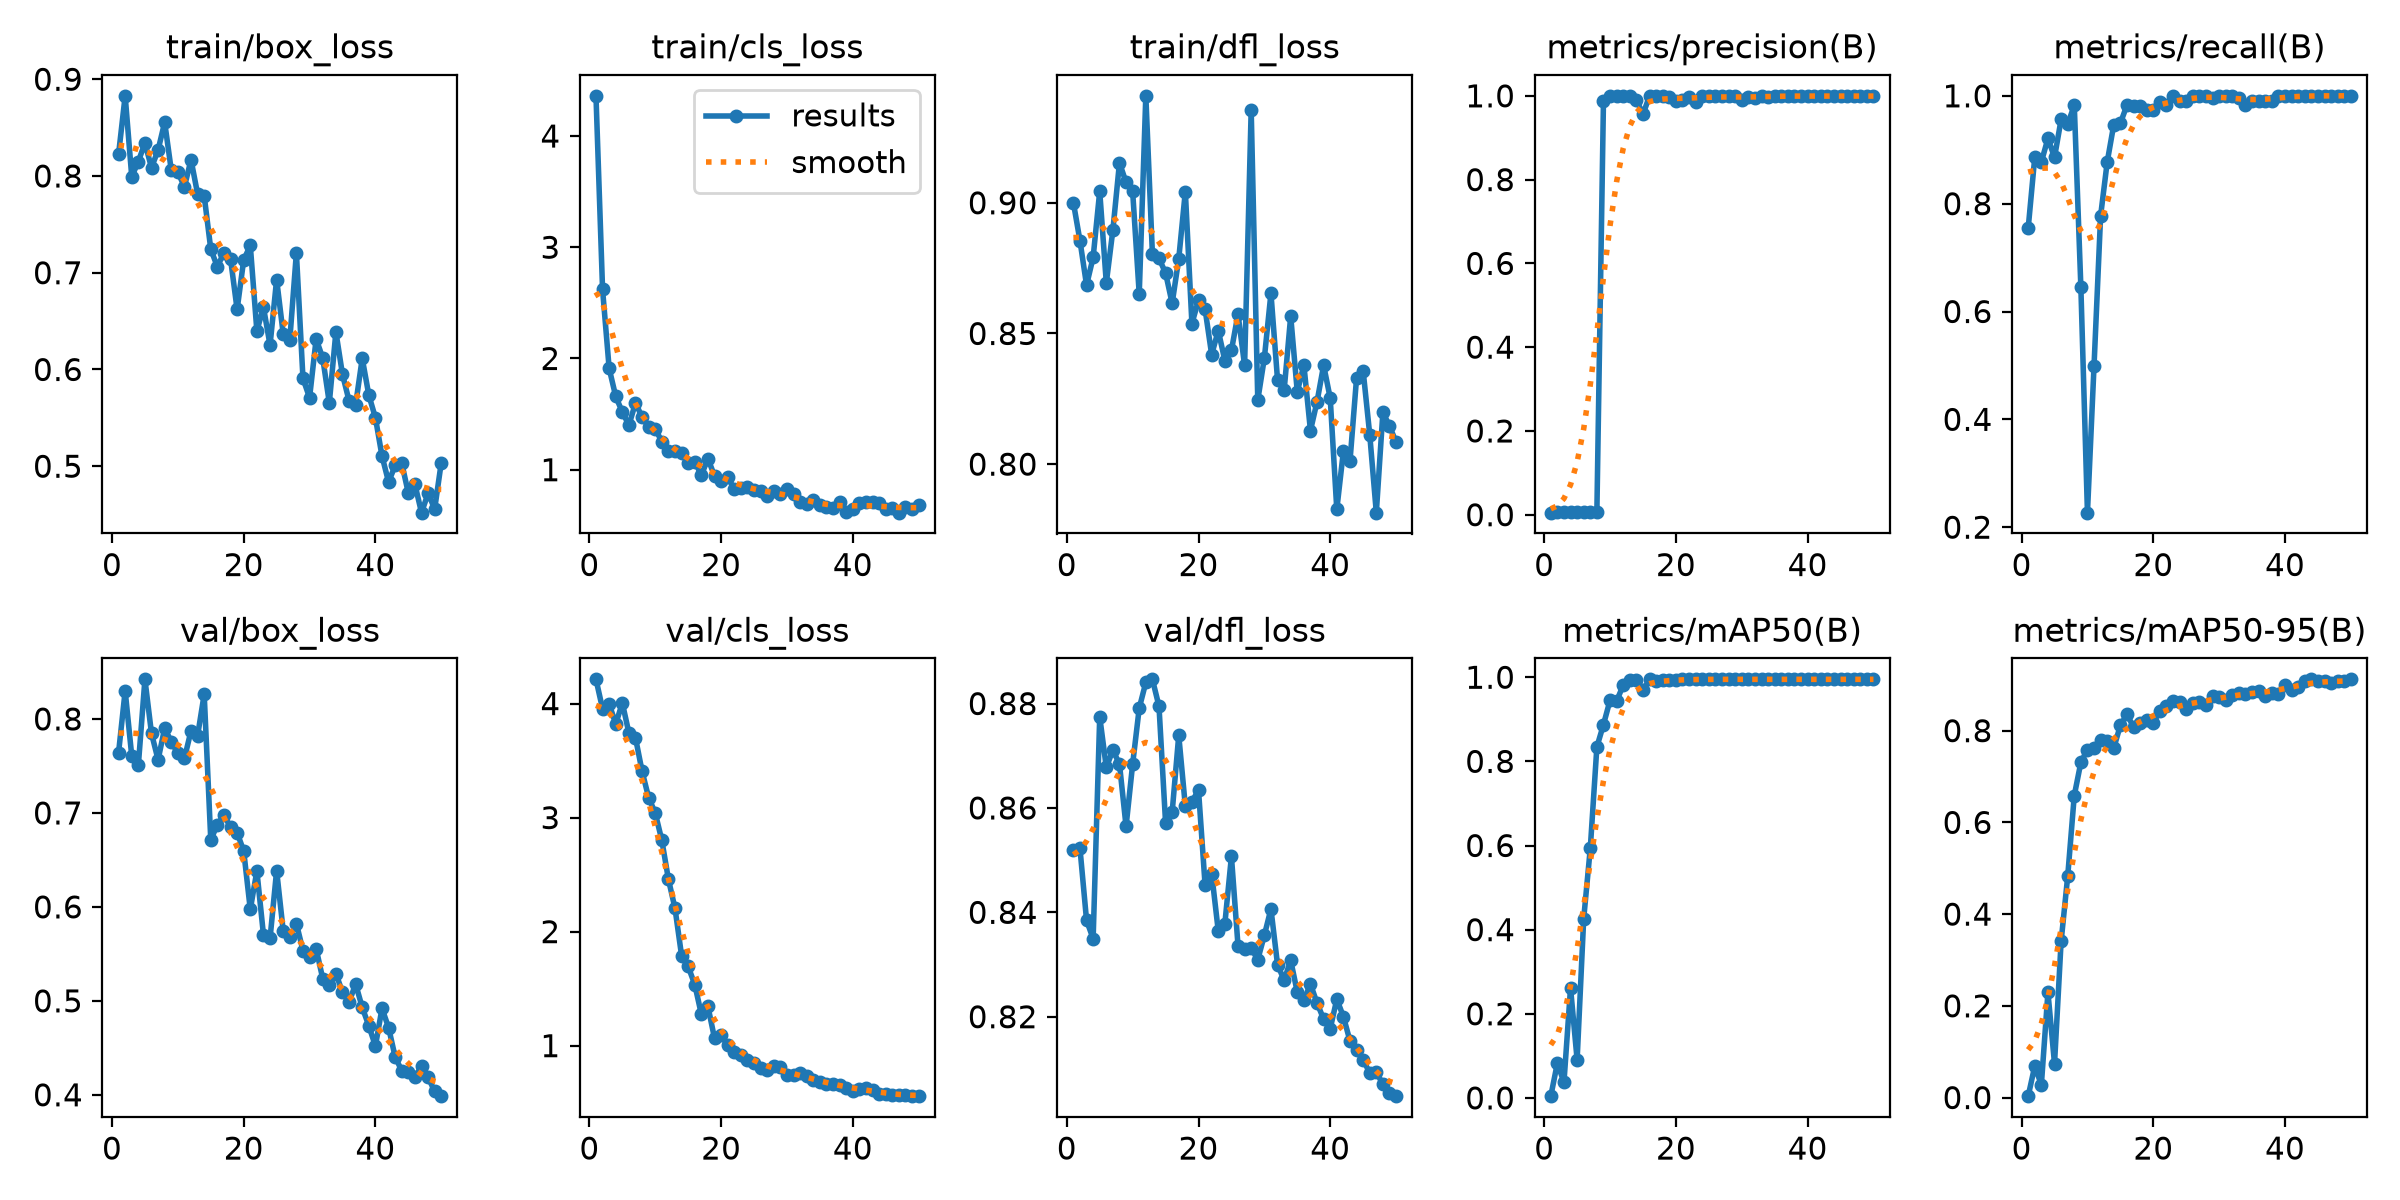

Source data for this figure (header and first rows):
epoch, time, train/box_loss, train/cls_loss, train/dfl_loss, metrics/precision(B), metrics/recall(B), metrics/mAP50(B), metrics/mAP50-95(B), val/box_loss, val/cls_loss, val/dfl_loss, lr/pg0, lr/pg1, lr/pg2
1, 4.147, 0.8225, 4.361, 0.9001, 0.0049, 0.7544, 0.00417, 0.00304, 0.7642, 4.213, 0.852, 0.0001167, 0.0001167, 0.0001167
2, 5.594, 0.8828, 2.62, 0.8855, 0.00562, 0.886, 0.08268, 0.06867, 0.8299, 3.954, 0.8523, 0.0002451, 0.0002451, 0.0002451
3, 6.929, 0.7993, 1.911, 0.8685, 0.006, 0.8772, 0.03686, 0.02764, 0.7606, 3.999, 0.8385, 0.0003682, 0.0003682, 0.0003682
4, 8.263, 0.8149, 1.658, 0.8791, 0.00688, 0.9211, 0.2616, 0.2295, 0.7507, 3.82, 0.8349, 0.0004861, 0.0004861, 0.0004861
5, 9.581, 0.8341, 1.519, 0.9044, 0.00717, 0.886, 0.09071, 0.0739, 0.8422, 4.007, 0.8775, 0.0005986, 0.0005986, 0.0005986
6, 10.91, 0.8085, 1.4, 0.8693, 0.00734, 0.9561, 0.4261, 0.3403, 0.7845, 3.742, 0.8678, 0.0007059, 0.0007059, 0.0007059
7, 12.22, 0.8269, 1.599, 0.8896, 0.00701, 0.9474, 0.5934, 0.4822, 0.7565, 3.7, 0.8711, 0.0008079, 0.0008079, 0.0008079
8, 13.53, 0.8555, 1.474, 0.9153, 0.00699, 0.9825, 0.8343, 0.6585, 0.7903, 3.407, 0.8684, 0.0009047, 0.0009047, 0.0009047
9, 14.84, 0.806, 1.383, 0.9078, 0.9866, 0.6453, 0.8873, 0.7308, 0.7758, 3.174, 0.8565, 0.0009961, 0.0009961, 0.0009961
10, 16.14, 0.8041, 1.367, 0.9044, 1, 0.2269, 0.9454, 0.7588, 0.7635, 3.041, 0.8684, 0.001082, 0.001082, 0.001082
11, 17.46, 0.7887, 1.253, 0.865, 1, 0.4993, 0.9434, 0.7622, 0.758, 2.801, 0.8791, 0.001163, 0.001163, 0.001163
12, 18.76, 0.8168, 1.166, 0.9409, 1, 0.7776, 0.9811, 0.7805, 0.7874, 2.459, 0.8841, 0.001239, 0.001239, 0.001239
13, 20.07, 0.7813, 1.172, 0.8805, 1, 0.8772, 0.993, 0.7765, 0.7822, 2.204, 0.8846, 0.001271, 0.001271, 0.001271
14, 21.37, 0.7796, 1.149, 0.8787, 0.9908, 0.9467, 0.9943, 0.7622, 0.8263, 1.789, 0.8795, 0.001238, 0.001238, 0.001238
15, 22.64, 0.7243, 1.061, 0.8731, 0.9558, 0.9493, 0.9702, 0.8117, 0.6713, 1.694, 0.8572, 0.001205, 0.001205, 0.001205
16, 23.94, 0.7062, 1.073, 0.8615, 1, 0.9827, 0.995, 0.8354, 0.6875, 1.536, 0.8592, 0.001172, 0.001172, 0.001172
17, 25.21, 0.7208, 0.95, 0.8786, 1, 0.9803, 0.9916, 0.808, 0.6979, 1.276, 0.8739, 0.001139, 0.001139, 0.001139
18, 26.46, 0.7145, 1.099, 0.9043, 1, 0.9811, 0.993, 0.817, 0.6847, 1.344, 0.8603, 0.001106, 0.001106, 0.001106
19, 27.72, 0.662, 0.9441, 0.8538, 0.9971, 0.9737, 0.9926, 0.8242, 0.6789, 1.065, 0.8612, 0.001073, 0.001073, 0.001073
20, 29.01, 0.7132, 0.9028, 0.8627, 0.9873, 0.9737, 0.9937, 0.8172, 0.6596, 1.092, 0.8634, 0.00104, 0.00104, 0.00104
21, 30.27, 0.7282, 0.9355, 0.8593, 0.9912, 0.9891, 0.9948, 0.8427, 0.5973, 1.006, 0.8452, 0.001007, 0.001007, 0.001007
22, 31.59, 0.6398, 0.8248, 0.8419, 0.9981, 0.9825, 0.9949, 0.8542, 0.6382, 0.9445, 0.8474, 0.0009739, 0.0009739, 0.0009739
23, 32.84, 0.6643, 0.8369, 0.8511, 0.986, 1, 0.9949, 0.8656, 0.5702, 0.9179, 0.8364, 0.0009409, 0.0009409, 0.0009409
24, 34.11, 0.6252, 0.8435, 0.8397, 1, 0.9908, 0.995, 0.8633, 0.5664, 0.8767, 0.8378, 0.0009078, 0.0009078, 0.0009078
25, 35.43, 0.6929, 0.8189, 0.8435, 0.9999, 0.9912, 0.995, 0.8482, 0.6386, 0.8466, 0.8507, 0.0008748, 0.0008748, 0.0008748
26, 36.69, 0.6367, 0.8079, 0.8574, 0.999, 1, 0.995, 0.8599, 0.5745, 0.8065, 0.8336, 0.0008418, 0.0008418, 0.0008418
27, 37.94, 0.6306, 0.7671, 0.8378, 0.9988, 1, 0.995, 0.8634, 0.5675, 0.7847, 0.8331, 0.0008088, 0.0008088, 0.0008088
28, 39.19, 0.7205, 0.8075, 0.9355, 0.9986, 1, 0.995, 0.8553, 0.5823, 0.8227, 0.8331, 0.0007758, 0.0007758, 0.0007758
29, 40.45, 0.5907, 0.7799, 0.8245, 1, 0.9965, 0.995, 0.876, 0.5535, 0.8145, 0.8309, 0.0007428, 0.0007428, 0.0007428
30, 41.73, 0.5708, 0.8277, 0.8406, 0.9897, 1, 0.995, 0.8727, 0.5467, 0.7448, 0.8356, 0.0007098, 0.0007098, 0.0007098
31, 42.99, 0.6315, 0.783, 0.8654, 0.9971, 1, 0.995, 0.8677, 0.5554, 0.7415, 0.8407, 0.0006768, 0.0006768, 0.0006768
32, 44.24, 0.6119, 0.7091, 0.8323, 0.9959, 1, 0.995, 0.8777, 0.5237, 0.7592, 0.83, 0.0006438, 0.0006438, 0.0006438
33, 45.5, 0.5655, 0.6948, 0.8282, 1, 0.9968, 0.995, 0.8827, 0.5166, 0.7367, 0.827, 0.0006108, 0.0006108, 0.0006108
34, 46.76, 0.6388, 0.7291, 0.8566, 0.997, 0.9825, 0.9948, 0.8807, 0.529, 0.6991, 0.8308, 0.0005778, 0.0005778, 0.0005778
35, 48.02, 0.5949, 0.6808, 0.8276, 1, 0.9897, 0.995, 0.8851, 0.5091, 0.6775, 0.8247, 0.0005448, 0.0005448, 0.0005448
36, 49.29, 0.5676, 0.668, 0.838, 1, 0.9908, 0.995, 0.8857, 0.4988, 0.6629, 0.8232, 0.0005118, 0.0005118, 0.0005118
37, 50.56, 0.5638, 0.652, 0.8128, 1, 0.991, 0.995, 0.8756, 0.5179, 0.6667, 0.8263, 0.0004788, 0.0004788, 0.0004788
38, 51.81, 0.6115, 0.7132, 0.8239, 1, 0.9911, 0.995, 0.8825, 0.493, 0.6558, 0.8226, 0.0004458, 0.0004458, 0.0004458
39, 53.05, 0.5735, 0.6168, 0.8378, 0.9986, 1, 0.995, 0.881, 0.4735, 0.6275, 0.8196, 0.0004127, 0.0004127, 0.0004127
40, 54.3, 0.5501, 0.6445, 0.8253, 0.9993, 1, 0.995, 0.8995, 0.4519, 0.6046, 0.8177, 0.0003797, 0.0003797, 0.0003797
41, 56.18, 0.5106, 0.6966, 0.7827, 0.9992, 1, 0.995, 0.8896, 0.4919, 0.6201, 0.8234, 0.0003467, 0.0003467, 0.0003467
42, 57.42, 0.4836, 0.7078, 0.8049, 1, 0.9995, 0.995, 0.8962, 0.4715, 0.6287, 0.82, 0.0003137, 0.0003137, 0.0003137
43, 58.67, 0.5008, 0.7097, 0.8011, 0.9993, 1, 0.995, 0.9085, 0.4403, 0.6106, 0.8154, 0.0002807, 0.0002807, 0.0002807
44, 59.93, 0.5032, 0.6974, 0.8329, 0.9992, 1, 0.995, 0.9118, 0.4256, 0.5798, 0.8137, 0.0002477, 0.0002477, 0.0002477
45, 61.2, 0.4721, 0.6437, 0.8357, 0.9993, 1, 0.995, 0.9076, 0.4243, 0.5754, 0.8118, 0.0002147, 0.0002147, 0.0002147
46, 62.5, 0.4813, 0.6513, 0.8113, 0.9994, 1, 0.995, 0.909, 0.4191, 0.5675, 0.8092, 0.0001817, 0.0001817, 0.0001817
47, 63.75, 0.452, 0.6138, 0.7814, 0.9994, 1, 0.995, 0.9029, 0.4304, 0.5694, 0.8094, 0.0001487, 0.0001487, 0.0001487
48, 65.01, 0.4719, 0.661, 0.8198, 0.9994, 1, 0.995, 0.9082, 0.4185, 0.5646, 0.807, 0.0001157, 0.0001157, 0.0001157
49, 66.33, 0.4558, 0.6504, 0.8146, 0.9994, 1, 0.995, 0.9073, 0.4037, 0.5571, 0.8053, 8.26832e-05, 8.26832e-05, 8.26832e-05
50, 67.58, 0.5038, 0.6844, 0.8084, 0.9994, 1, 0.995, 0.9119, 0.3986, 0.5572, 0.8048, 4.96766e-05, 4.96766e-05, 4.96766e-05
